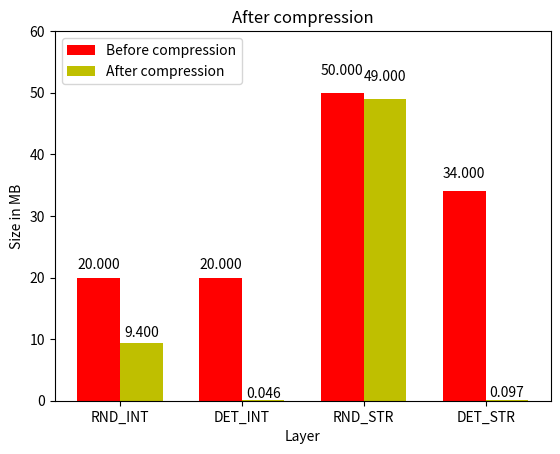

Recreate this plot in Python.
import numpy as np
import matplotlib.pyplot as plt

N = 4
men_means = (20.0, 20.0, 50.0, 34.0)

ind = np.arange(N)  # the x locations for the groups
width = 0.35       # the width of the bars

fig, ax = plt.subplots()
rects1 = ax.bar(ind, men_means, width, color='r')

women_means = (9.4, 0.046, 49.0, 0.097)

rects2 = ax.bar(ind + width, women_means, width, color='y')


# add some text for labels, title and axes ticks
ax.set_xlabel('Layer')
ax.set_ylabel('Size in MB')

ax.set_title('After compression')
ax.set_xticks(ind + width / 2)
ax.set_xticklabels(('RND_INT', 'DET_INT', 'RND_STR', 'DET_STR'))

ax.legend((rects1[0], rects2[0]), ('Before compression', 'After compression'))


def autolabel(rects):
    """
    Attach a text label above each bar displaying its height
    """
    for rect in rects:
        height = rect.get_height()
        ax.text(rect.get_x() + rect.get_width()/2., 1.05*height,
                '%.3f' % height,
                ha='center', va='bottom')

autolabel(rects1)
autolabel(rects2)

plt.ylim(0,60)
#plt.xlim(-0.1, 3.5)


#plt.show()

fig.savefig('aftercompression.eps')
